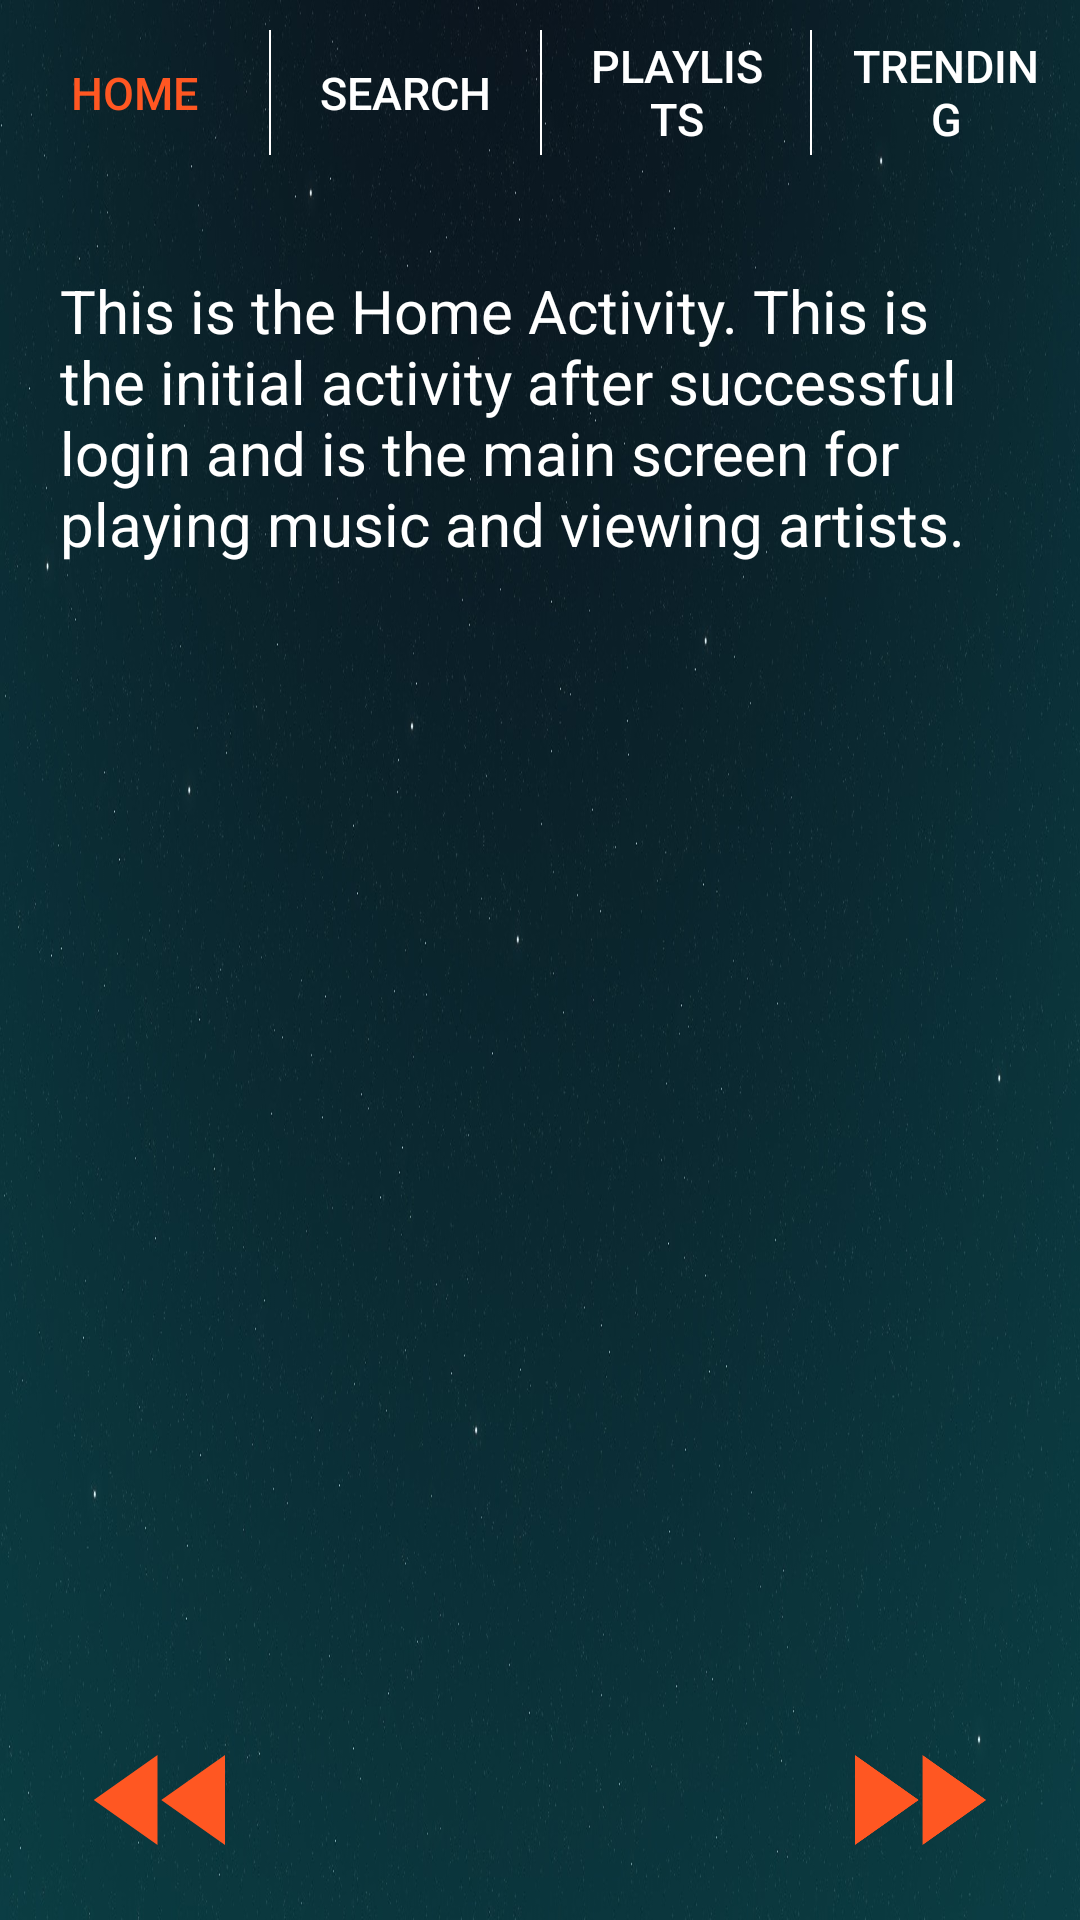

Reconstruct the res/layout file that produces this screen, plus the resources it refers to.
<!-- AndroidManifest.xml: application theme AppTheme -->
<!-- res/layout/activity_home.xml -->
<?xml version="1.0" encoding="utf-8"?>
<RelativeLayout xmlns:android="http://schemas.android.com/apk/res/android"
    xmlns:tools="http://schemas.android.com/tools"
    android:id="@+id/activity_home"
    android:layout_width="match_parent"
    android:layout_height="match_parent"
    android:background="@drawable/space1"
    android:orientation="vertical"
    android:scaleType="centerCrop"
    tools:context="com.ford.zrouse.unfoundsound.Home">

    <RelativeLayout
        android:layout_width="match_parent"
        android:layout_height="wrap_content">

        <LinearLayout
            android:layout_width="match_parent"
            android:layout_height="wrap_content"
            android:layout_alignParentTop="true"
            android:orientation="horizontal">

            <Button
                android:id="@+id/home_button"
                style="@style/ActiveMenuButtonHighlighting"
                android:text="@string/home" />

            <ImageView
                style="@style/ButtonDividerImageView"/>

            <Button
                android:id="@+id/search_button"
                style="@style/HomeScreenButtonStyle"
                android:text="@string/search" />

            <ImageView
                style="@style/ButtonDividerImageView"/>

            <Button
                android:id="@+id/playlists_button"
                style="@style/HomeScreenButtonStyle"
                android:text="@string/playlists" />

            <ImageView
                style="@style/ButtonDividerImageView"/>

            <Button
                android:id="@+id/trending_button"
                style="@style/HomeScreenButtonStyle"
                android:text="@string/trending" />

        </LinearLayout>

        <LinearLayout
            android:layout_width="match_parent"
            android:layout_height="wrap_content"
            android:orientation="vertical"
            android:layout_marginTop="70dp">

            <TextView
                style="@style/TextViewTextStyle"
                android:text="@string/home_text_view_text"/>

        </LinearLayout>

        <LinearLayout
            android:layout_width="match_parent"
            android:layout_height="wrap_content"
            android:layout_alignParentBottom="true">

            <ImageView
                android:layout_width="80dp"
                android:layout_height="60dp"
                android:src="@drawable/ic_fast_rewind_24px"
                android:layout_weight="1"
                android:layout_gravity="center_vertical"/>
            <ImageView
                android:layout_width="80dp"
                android:layout_height="80dp"
                android:src="@drawable/ic_play_arrow_24px"
                android:layout_weight="2"/>
            <ImageView
                android:layout_width="80dp"
                android:layout_height="60dp"
                android:src="@drawable/ic_fast_forward_24px"
                android:layout_weight="1"
                android:layout_gravity="center_vertical"/>



        </LinearLayout>

    </RelativeLayout>

</RelativeLayout>
<!-- resources referenced by this layout -->
<resources>
  <!-- drawable ic_fast_forward_24px (drawable) -->
  <vector xmlns:android="http://schemas.android.com/apk/res/android"
          android:width="24dp"
          android:height="24dp"
          android:viewportWidth="24.0"
          android:viewportHeight="24.0">
      <path
          android:pathData="M4,18l8.5,-6L4,6v12zM13,6v12l8.5,-6L13,6z"
          android:fillColor="@color/colorAccent"/>
  </vector>
  <!-- drawable ic_fast_rewind_24px (drawable) -->
  <vector xmlns:android="http://schemas.android.com/apk/res/android"
          android:width="24dp"
          android:height="24dp"
          android:viewportWidth="24.0"
          android:viewportHeight="24.0">
      <path
          android:pathData="M11,18L11,6l-8.5,6 8.5,6zM11.5,12l8.5,6L20,6l-8.5,6z"
          android:fillColor="@color/colorAccent"/>
  </vector>
  <!-- drawable space1: jpg bitmap (drawable, 219264 bytes) -->
  <string name="home">Home</string>
  <string name="home_text_view_text">This is the Home Activity.  This is the initial activity after successful login and is the main screen for playing music and viewing artists.  </string>
  <string name="playlists">Playlists</string>
  <string name="search">Search</string>
  <string name="trending">Trending</string>
  <style name="ActiveMenuButtonHighlighting" parent="@style/HomeScreenButtonStyle">
          <item name="android:textColor">@color/colorAccent</item>
      </style>
  <style name="ButtonDividerImageView">
          <item name="android:layout_width">0.5dp</item>
          <item name="android:layout_height">match_parent</item>
          <item name="android:layout_marginBottom">10dp</item>
          <item name="android:layout_marginTop">10dp</item>
          <item name="android:background">@android:color/white</item>
      </style>
  <style name="HomeScreenButtonStyle" parent="@style/Widget.AppCompat.Button.Borderless">
          <item name="android:textColor">@android:color/white</item>
          <item name="android:textSize">15sp</item>
          <item name="android:layout_height">match_parent</item>
          <item name="android:layout_width">match_parent</item>
          <item name="android:layout_weight">1</item>
      </style>
  <style name="TextViewTextStyle">
          <item name="android:textColor">@android:color/white</item>
          <item name="android:textSize">20sp</item>
          <item name="android:layout_width">match_parent</item>
          <item name="android:layout_height">wrap_content</item>
          <item name="android:layout_margin">20dp</item>
      </style>
  <style name="AppTheme" parent="Theme.AppCompat.Light.DarkActionBar">
          
          <item name="colorPrimary">@color/colorPrimary</item>
          <item name="colorPrimaryDark">@color/colorPrimaryDark</item>
          <item name="colorAccent">@color/colorAccent</item>
      </style>
  <color name="colorAccent">#FF5722</color>
  <color name="colorPrimary">#0b343a</color>
  <color name="colorPrimaryDark">#1A4950</color>
</resources>
